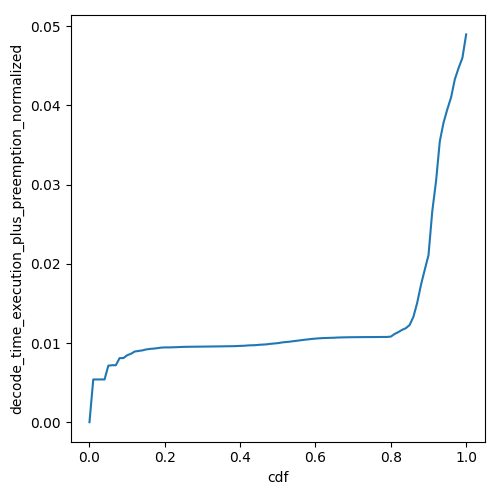

The data file committed next to this chart (first rows):
cdf, decode_time_execution_plus_preemption_no…
0.0, 0.0
0.01, 0.005397
0.02, 0.005397
0.03, 0.005397
0.04, 0.005397
0.05, 0.007139
0.06, 0.007196
0.07, 0.007196
0.08, 0.008095
0.09, 0.008095
0.1, 0.008454
0.11, 0.008635
0.12, 0.008924
0.13, 0.008995
0.14, 0.009066
0.15, 0.009181
0.16, 0.009252
0.17, 0.009292
0.18, 0.009349
0.19, 0.009417
0.2, 0.009444
0.21, 0.009444
0.22, 0.009457
0.23, 0.009472
0.24, 0.009495
0.25, 0.009512
0.26, 0.009522
0.27, 0.009529
0.28, 0.009536
0.29, 0.00954
0.3, 0.009546
0.31, 0.009552
0.32, 0.009558
0.33, 0.009564
0.34, 0.009571
0.35, 0.009577
0.36, 0.009585
0.37, 0.009594
0.38, 0.009597
0.39, 0.009615
0.4, 0.009638
0.41, 0.009653
0.42, 0.009691
0.43, 0.009714
0.44, 0.009726
0.45, 0.009773
0.46, 0.009803
0.47, 0.009831
0.48, 0.009894
0.49, 0.009938
0.5, 0.009985
0.51, 0.01006
0.52, 0.01012
0.53, 0.01016
0.54, 0.01023
0.55, 0.01028
0.56, 0.01034
0.57, 0.01041
0.58, 0.01046
0.59, 0.01052
... 41 more rows
